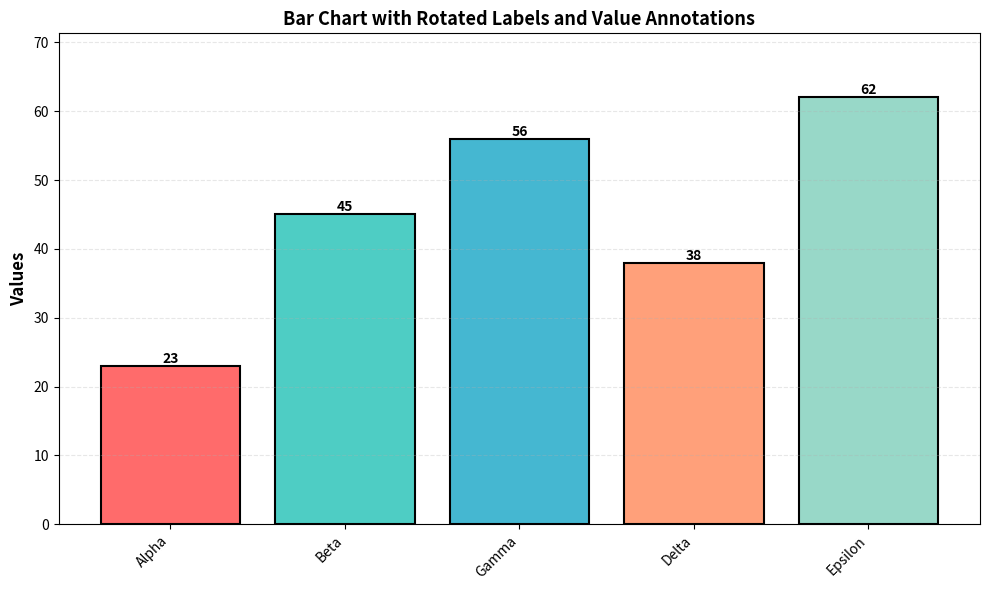

Here is the Python script that generated this plot:
import matplotlib
matplotlib.use("Agg")
import matplotlib.pyplot as plt
import numpy as np

def create_figure():
    np.random.seed(2)
    categories = ['Alpha', 'Beta', 'Gamma', 'Delta', 'Epsilon']
    values = np.array([23, 45, 56, 38, 62])
    colors = ['#FF6B6B', '#4ECDC4', '#45B7D1', '#FFA07A', '#98D8C8']
    
    fig, ax = plt.subplots(figsize=(10, 6))
    bars = ax.bar(categories, values, color=colors, edgecolor='black', linewidth=1.5)
    
    # Add value labels on top of bars
    for bar, value in zip(bars, values):
        height = bar.get_height()
        ax.text(bar.get_x() + bar.get_width()/2., height,
                f'{int(value)}',
                ha='center', va='bottom', fontsize=10, fontweight='bold')
    
    # Rotate x-axis tick labels
    ax.set_xticklabels(categories, rotation=45, ha='right')
    
    ax.set_ylabel('Values', fontsize=12, fontweight='bold')
    ax.set_title('Bar Chart with Rotated Labels and Value Annotations', fontsize=13, fontweight='bold')
    ax.set_ylim(0, max(values) * 1.15)
    ax.grid(axis='y', alpha=0.3, linestyle='--')
    
    fig.tight_layout()
    return fig

if __name__ == "__main__":
    fig = create_figure()
    fig.savefig("reference.png", dpi=120)
